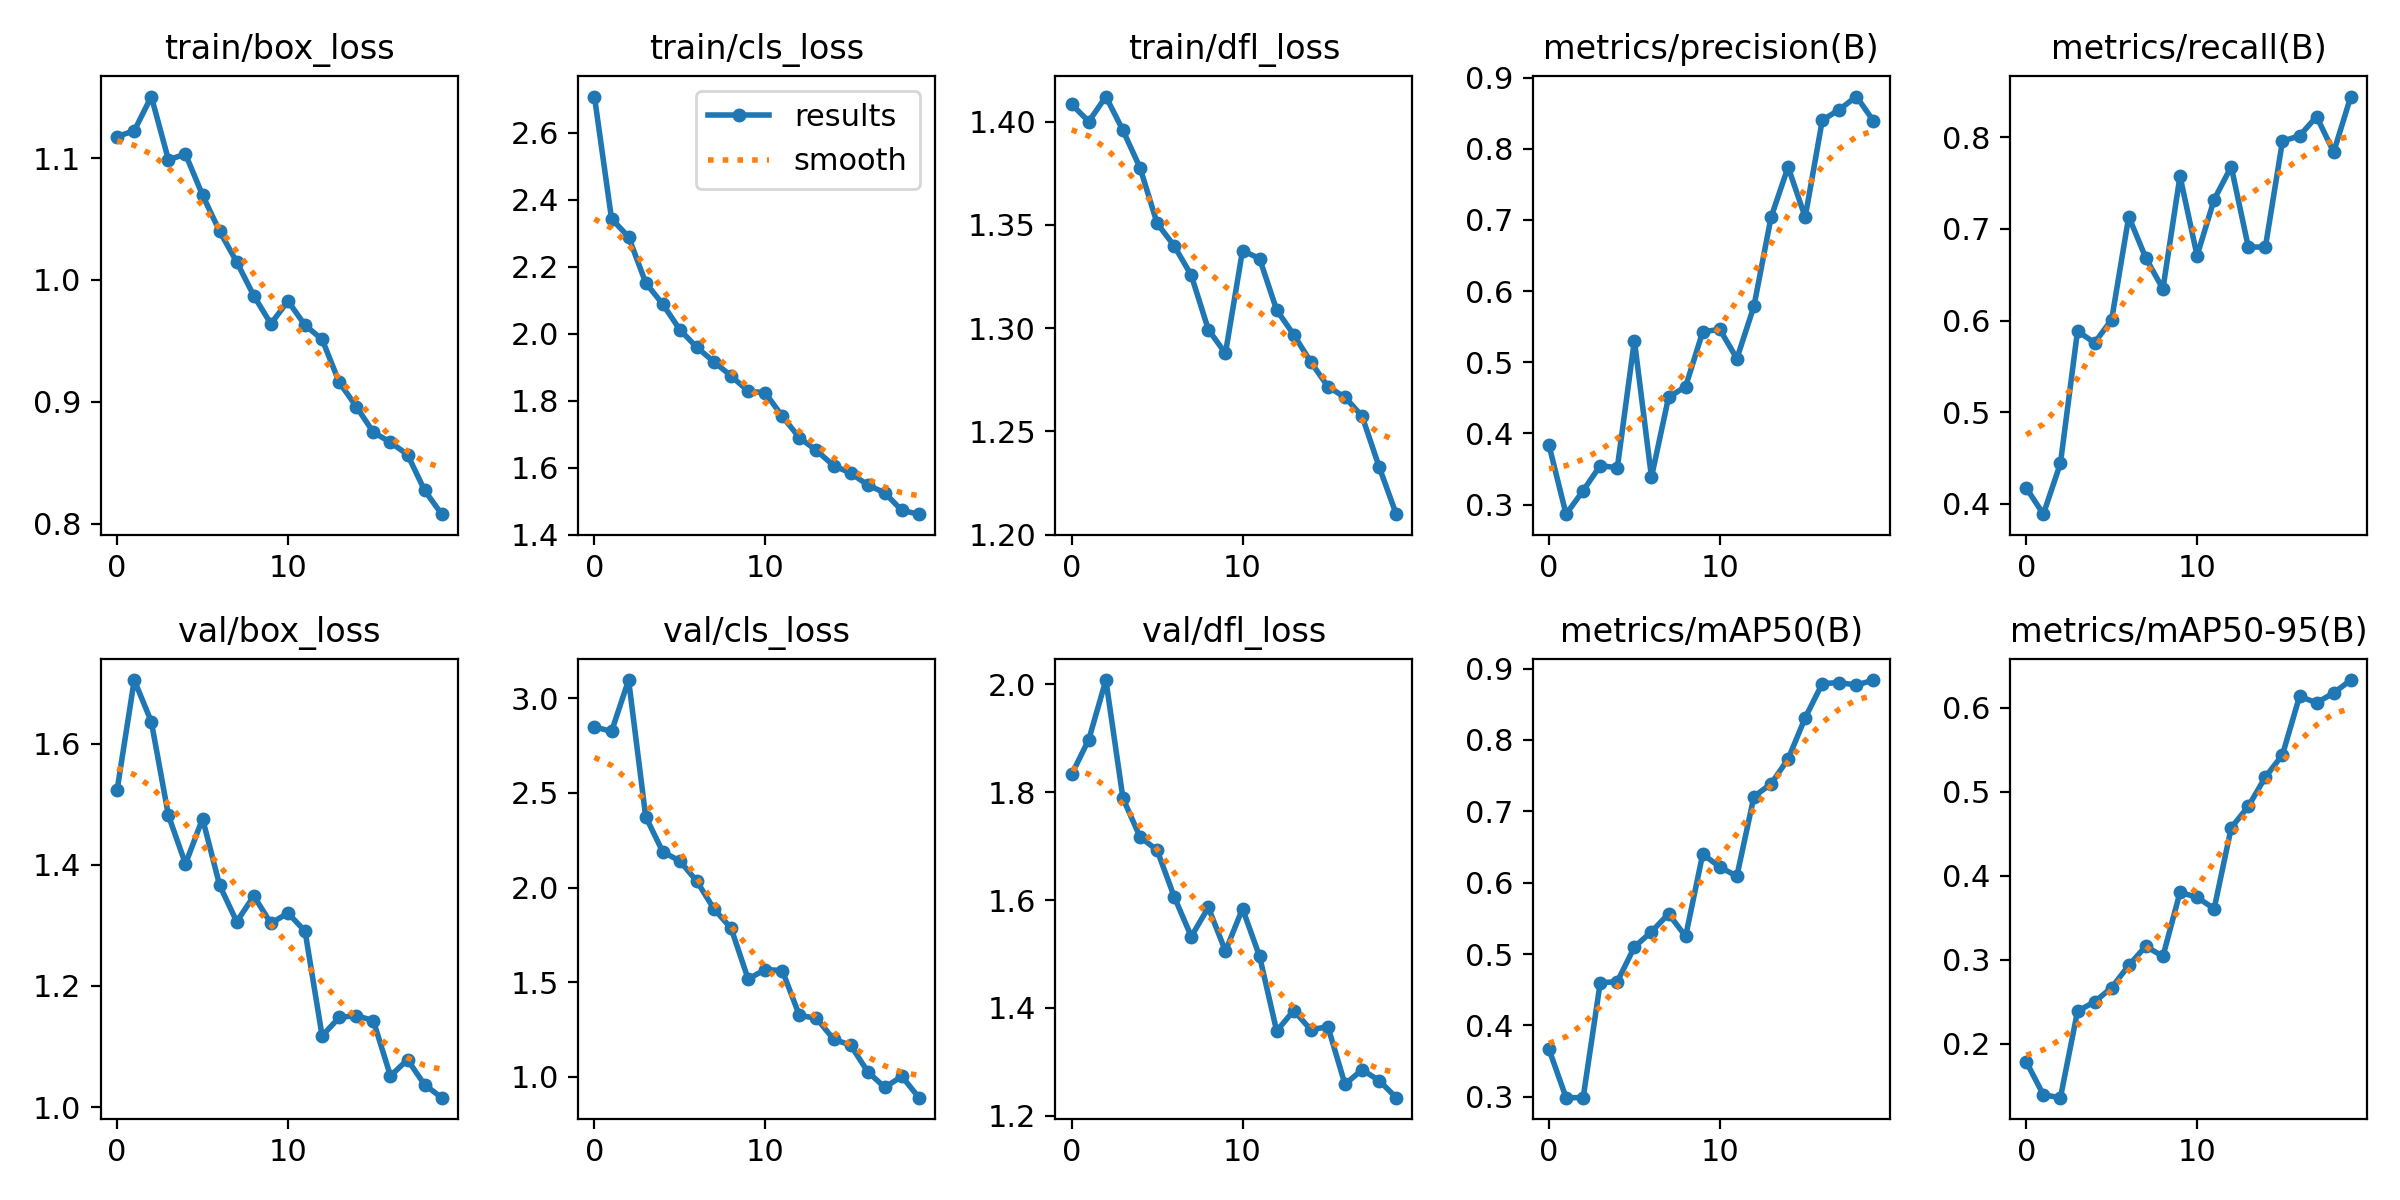

The table this chart was drawn from, first rows:
epoch, train/box_loss, train/cls_loss, train/dfl_loss, metrics/precision(B), metrics/recall(B), metrics/mAP50(B), metrics/mAP50-95(B), val/box_loss, val/cls_loss, val/dfl_loss, lr/pg0, lr/pg1, lr/pg2
0, 1.118, 2.709, 1.408, 0.3834, 0.4175, 0.3665, 0.1783, 1.524, 2.849, 1.833, 0.0004147, 0.0004147, 0.0004147
1, 1.122, 2.344, 1.4, 0.2864, 0.3889, 0.2986, 0.139, 1.705, 2.825, 1.898, 0.0007902, 0.0007902, 0.0007902
2, 1.151, 2.29, 1.412, 0.3196, 0.4443, 0.2987, 0.1355, 1.636, 3.097, 2.008, 0.001125, 0.001125, 0.001125
3, 1.099, 2.152, 1.396, 0.3547, 0.5885, 0.4597, 0.2385, 1.482, 2.375, 1.789, 0.001064, 0.001064, 0.001064
4, 1.103, 2.088, 1.378, 0.3517, 0.5757, 0.4612, 0.2497, 1.401, 2.189, 1.717, 0.001064, 0.001064, 0.001064
5, 1.07, 2.012, 1.351, 0.5305, 0.601, 0.5098, 0.2666, 1.476, 2.14, 1.692, 0.001002, 0.001002, 0.001002
6, 1.04, 1.959, 1.34, 0.3384, 0.7132, 0.5312, 0.2931, 1.366, 2.033, 1.606, 0.0009406, 0.0009406, 0.0009406
7, 1.015, 1.916, 1.326, 0.4507, 0.6682, 0.5563, 0.316, 1.306, 1.886, 1.532, 0.0008787, 0.0008787, 0.0008787
8, 0.9871, 1.874, 1.299, 0.4658, 0.6344, 0.5248, 0.3038, 1.349, 1.785, 1.586, 0.0008169, 0.0008169, 0.0008169
9, 0.964, 1.829, 1.288, 0.5427, 0.7575, 0.6401, 0.3801, 1.303, 1.516, 1.505, 0.000755, 0.000755, 0.000755
10, 0.9827, 1.824, 1.338, 0.5462, 0.6707, 0.622, 0.3743, 1.32, 1.567, 1.584, 0.0006931, 0.0006931, 0.0006931
11, 0.9629, 1.753, 1.334, 0.505, 0.7318, 0.6091, 0.3606, 1.29, 1.561, 1.496, 0.0006312, 0.0006312, 0.0006312
12, 0.9513, 1.69, 1.309, 0.5787, 0.7678, 0.7206, 0.4571, 1.117, 1.324, 1.357, 0.0005694, 0.0005694, 0.0005694
13, 0.9161, 1.651, 1.297, 0.7035, 0.6802, 0.7385, 0.4825, 1.148, 1.309, 1.395, 0.0005075, 0.0005075, 0.0005075
14, 0.8961, 1.606, 1.284, 0.7743, 0.68, 0.7733, 0.5175, 1.151, 1.198, 1.359, 0.0004456, 0.0004456, 0.0004456
15, 0.8751, 1.584, 1.272, 0.7038, 0.7956, 0.831, 0.544, 1.143, 1.167, 1.365, 0.0003837, 0.0003837, 0.0003837
16, 0.8668, 1.548, 1.266, 0.8399, 0.8013, 0.879, 0.6137, 1.051, 1.026, 1.258, 0.0003219, 0.0003219, 0.0003219
17, 0.8567, 1.525, 1.257, 0.8551, 0.8224, 0.8804, 0.606, 1.078, 0.9435, 1.285, 0.00026, 0.00026, 0.00026
18, 0.8274, 1.472, 1.233, 0.8733, 0.7836, 0.877, 0.6177, 1.037, 1.002, 1.265, 0.0001981, 0.0001981, 0.0001981
19, 0.8078, 1.461, 1.21, 0.8391, 0.8442, 0.884, 0.6331, 1.016, 0.889, 1.234, 0.0001363, 0.0001363, 0.0001363
